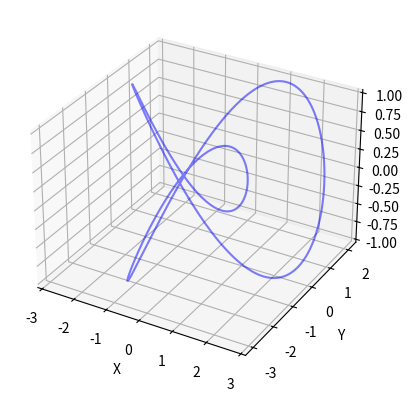

Generate this figure with matplotlib:
import numpy as np
import matplotlib.pyplot as plt
from mpl_toolkits.mplot3d import Axes3D

t = np.linspace(0, 2 * np.pi, 1000)
x = np.sin(t) + 2 * np.sin(2 * t)
y = np.cos(t) - 2 * np.cos(2 * t)
z = -np.sin(3 * t)

fig = plt.figure()
ax = fig.add_subplot(111, projection="3d")
ax.plot(x, y, z, color="b", alpha=0.5)
# ax.set_xlim(-4, 4)
# ax.set_ylim(-4, 4)
# ax.set_zlim(-4, 4)
ax.set_xlabel("X")
ax.set_ylabel("Y")
ax.set_zlabel("Z")

plt.show()
